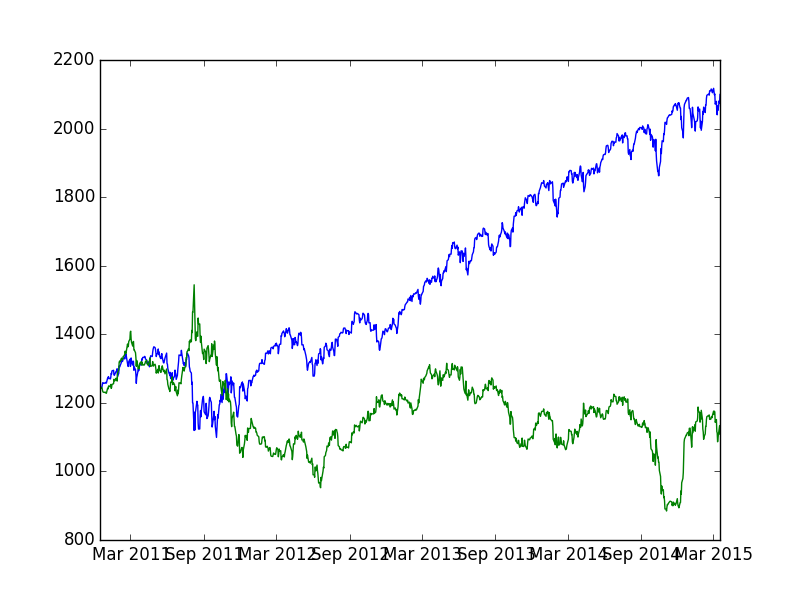

Values plotted in this chart, from the file beside it:
cdate, cp, prediction, actual
2015-03-18, 2100, 0.138, 0.000
2015-03-17, 2074, -0.009, 1.216
2015-03-16, 2081, -0.013, -0.332
2015-03-13, 2053, 0.058, 1.353
2015-03-12, 2066, -0.020, -0.607
2015-03-11, 2040, -0.706, 1.260
2015-03-10, 2044, 0.216, -0.192
2015-03-09, 2079, 0.293, -1.696
2015-03-06, 2071, 0.620, 0.394
2015-03-05, 2101, 0.015, -1.417
2015-03-04, 2099, -0.047, 0.120
2015-03-03, 2108, -0.121, -0.439
2015-03-02, 2117, 0.017, -0.454
2015-02-27, 2104, 0.054, 0.612
2015-02-26, 2111, -0.074, -0.296
2015-02-25, 2114, 0.291, -0.148
2015-02-24, 2115, -0.098, -0.077
2015-02-23, 2110, 0.080, 0.276
2015-02-20, 2110, -0.948, -0.030
2015-02-19, 2097, -1.059, 0.613
2015-02-18, 2100, -0.638, -0.106
2015-02-17, 2100, 0.203, -0.031
2015-02-13, 2097, 0.246, 0.160
2015-02-12, 2088, 0.131, 0.407
2015-02-11, 2069, 0.120, 0.964
2015-02-10, 2069, 0.096, -0.003
2015-02-09, 2047, 0.181, 1.068
2015-02-06, 2055, -0.198, -0.425
2015-02-05, 2063, -0.123, -0.342
2015-02-04, 2042, -0.197, 1.029
2015-02-03, 2050, 0.058, -0.416
2015-02-02, 2021, -0.103, 1.444
2015-01-30, 1995, -0.253, 1.296
2015-01-29, 2021, -0.407, -1.299
2015-01-28, 2002, -0.276, 0.953
2015-01-27, 2030, -0.072, -1.350
2015-01-26, 2057, 0.183, -1.339
2015-01-23, 2052, -0.240, 0.257
2015-01-22, 2063, 0.025, -0.549
2015-01-21, 2032, 0.449, 1.527
2015-01-20, 2023, 0.034, 0.473
2015-01-16, 2019, 0.061, 0.155
2015-01-15, 1993, 0.426, 1.342
2015-01-14, 2011, 0.314, -0.925
2015-01-13, 2023, -0.054, -0.581
2015-01-12, 2028, 0.430, -0.258
2015-01-09, 2045, -0.051, -0.809
2015-01-08, 2062, 0.632, -0.840
2015-01-07, 2026, 0.085, 1.789
2015-01-06, 2003, 0.069, 1.163
2015-01-05, 2021, 0.251, -0.889
2015-01-02, 2058, 0.203, -1.828
2014-12-31, 2059, -0.033, -0.034
2014-12-30, 2080, -0.210, -1.031
2014-12-29, 2091, 0.172, -0.489
2014-12-26, 2089, 0.790, 0.086
2014-12-24, 2082, 0.287, 0.331
2014-12-23, 2082, 0.209, -0.014
2014-12-22, 2079, 0.257, 0.175
2014-12-19, 2071, 0.177, 0.381
... 1,010 more rows
